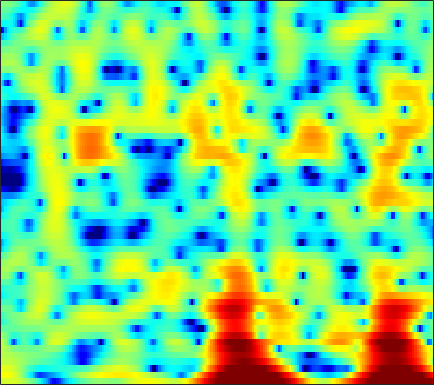

Data behind this chart, as committed beside it:
2.7912, 3.0785, 3.3733, 3.5662, 3.638, 3.639, 3.5285, 3.3753, 3.081, 2.6827, 2.1879, 1.7524, 1.0766, 0.30277, -0.33849, -1.2939, -2.3783, -3.285, -4.6316, -6.1468, -7.889, -9.3847, -11.641, -14.09
4.888, 4.976, 4.984, 4.862, 4.68, 4.308, 3.779, 3.275, 2.443, 1.417, 0.1766, -0.9078, -2.586, -4.562, -6.252, -8.766, -11.37, -12.98, -13.86, -13.32, -12.28, -11.52, -10.64, -9.881
4.052, 4.106, 4.088, 3.961, 3.789, 3.461, 3.015, 2.601, 1.945, 1.17, 0.2843, -0.4412, -1.468, -2.51, -3.258, -4.132, -4.784, -5.091, -5.271, -5.241, -5.082, -4.923, -4.693, -4.474
2.465, 2.569, 2.633, 2.612, 2.546, 2.396, 2.181, 1.982, 1.677, 1.334, 0.9642, 0.676, 0.2913, -0.08842, -0.3619, -0.7071, -1.023, -1.241, -1.508, -1.754, -1.987, -2.164, -2.414, -2.694
2.012, 2.056, 2.034, 1.944, 1.842, 1.67, 1.471, 1.312, 1.097, 0.8844, 0.6759, 0.526, 0.3382, 0.163, 0.03931, -0.1148, -0.2551, -0.3563, -0.4898, -0.6279, -0.7851, -0.9278, -1.163, -1.464
2.737, 2.376, 1.792, 1.147, 0.6676, 0.1046, -0.3044, -0.4913, -0.6081, -0.6323, -0.6368, -0.6615, -0.7315, -0.8408, -0.9255, -0.9981, -0.9724, -0.8679, -0.6199, -0.2856, 0.06891, 0.3073, 0.5452, 0.6534
3.64, 2.499, 0.4973, -2.314, -5.239, -10.83, -13.45, -9.554, -5.631, -3.403, -2.268, -1.964, -2.208, -3.199, -4.505, -7.149, -10.29, -10.41, -6.782, -3.272, -0.7197, 0.6953, 2.097, 3.04
1.649, 0.8907, -0.2746, -1.54, -2.436, -3.327, -3.647, -3.5, -3.004, -2.458, -2.071, -1.958, -2.106, -2.571, -3.09, -3.847, -4.298, -4.182, -3.33, -2.025, -0.6707, 0.2482, 1.285, 2.09
-1.341, -1.373, -1.396, -1.404, -1.402, -1.353, -1.252, -1.138, -0.9669, -0.8018, -0.6674, -0.5856, -0.5072, -0.4653, -0.4533, -0.4425, -0.3976, -0.3203, -0.1592, 0.05789, 0.302, 0.4882, 0.7186, 0.9213
-5.084, -3.961, -2.787, -1.895, -1.394, -0.8762, -0.4674, -0.2039, 0.1149, 0.408, 0.6651, 0.8435, 1.053, 1.233, 1.338, 1.436, 1.457, 1.416, 1.292, 1.074, 0.7659, 0.4828, 0.03627, -0.4424
-3.824, -2.825, -1.808, -1.084, -0.7195, -0.4163, -0.241, -0.1594, -0.02495, 0.241, 0.646, 1.031, 1.599, 2.142, 2.501, 2.874, 3.063, 3.062, 2.838, 2.323, 1.472, 0.5766, -1.058, -3.364
-1.142, -0.9235, -0.7865, -0.8792, -1.147, -1.806, -2.923, -4.114, -6.013, -7.169, -5.895, -3.961, -1.436, 0.5935, 1.764, 2.92, 3.657, 3.96, 4.044, 3.755, 3.079, 2.322, 1.007, -0.6891
-3.642, -3.114, -2.637, -2.53, -2.689, -3.271, -4.326, -5.428, -7.235, -8.401, -7.173, -5.258, -2.722, -0.5985, 0.6924, 2.001, 2.912, 3.372, 3.705, 3.767, 3.562, 3.242, 2.657, 1.953
-6.516, -5.386, -4.318, -3.608, -3.296, -3.122, -3.068, -3.007, -2.879, -2.608, -2.099, -1.557, -0.695, 0.1952, 0.8438, 1.629, 2.271, 2.635, 2.961, 3.096, 3.067, 2.92, 2.553, 2.052
-4.75, -4.172, -3.627, -3.283, -3.13, -3.034, -3.022, -3.012, -2.863, -2.546, -2.053, -1.57, -0.8008, 0.02916, 0.6156, 1.325, 1.929, 2.287, 2.62, 2.783, 2.782, 2.69, 2.417, 1.989
-1.68, -1.589, -1.632, -1.967, -2.4, -3.216, -4.328, -5.317, -6.447, -6.611, -5.47, -4.163, -2.372, -0.7872, 0.2221, 1.314, 2.131, 2.58, 2.981, 3.164, 3.129, 2.978, 2.639, 2.114
0.9346, 0.9421, 0.7498, 0.2372, -0.4411, -1.832, -3.914, -6.186, -10.68, -13.31, -8.656, -5.449, -2.397, -0.3553, 0.766, 1.875, 2.619, 2.993, 3.286, 3.383, 3.267, 3.016, 2.482, 1.68
1.267, 1.529, 1.678, 1.625, 1.442, 0.9995, 0.4654, 0.04961, -0.4515, -0.6264, -0.4374, -0.1485, 0.3076, 0.7202, 0.9093, 1.017, 0.9852, 0.9268, 0.8392, 0.8167, 0.8483, 0.814, 0.5896, 0.1171
0.08808, 0.6491, 1.222, 1.638, 1.87, 2.071, 2.122, 2.116, 2.062, 1.909, 1.695, 1.466, 0.9903, 0.2905, -0.44, -1.788, -3.563, -5.098, -6.694, -6.519, -4.806, -3.393, -1.909, -0.9846
-2.668, -1.846, -0.786, 0.1135, 0.675, 1.296, 1.712, 1.911, 2.059, 2.027, 1.802, 1.51, 0.9054, -0.02108, -0.9555, -2.634, -5.008, -7.324, -10.38, -9.776, -6.435, -4.301, -2.11, -0.5831
-8.007, -6.255, -4.293, -2.721, -1.783, -0.8167, -0.08561, 0.2992, 0.6135, 0.7679, 0.7482, 0.6348, 0.3781, -0.008962, -0.3692, -0.8958, -1.413, -1.707, -1.854, -1.671, -1.142, -0.5914, 0.1574, 0.8705
-10.05, -7.944, -5.796, -4.186, -3.242, -2.298, -1.622, -1.255, -0.957, -0.8076, -0.7435, -0.7506, -0.7702, -0.762, -0.7312, -0.643, -0.4706, -0.2928, 0.01782, 0.4099, 0.8219, 1.162, 1.597, 1.966
-5.833, -5.128, -4.196, -3.409, -2.946, -2.476, -2.248, -2.217, -2.309, -2.566, -2.884, -3.092, -3.244, -3.113, -2.81, -2.18, -1.387, -0.7632, 0.05509, 0.8279, 1.521, 1.954, 2.452, 2.812
-3.25, -2.955, -2.601, -2.297, -2.162, -2.155, -2.374, -2.749, -3.55, -4.763, -6.513, -8.115, -10.2, -10.48, -8.96, -6.233, -3.825, -2.316, -0.6469, 0.6664, 1.736, 2.383, 3.034, 3.493
-3.328, -2.983, -2.554, -2.204, -2.031, -2.034, -2.261, -2.643, -3.535, -4.888, -6.912, -8.909, -11.95, -12.58, -10.43, -7.084, -4.386, -2.773, -0.9968, 0.4549, 1.603, 2.346, 3.12, 3.668
-6.367, -5.329, -4.082, -3.151, -2.627, -2.153, -1.979, -1.992, -2.239, -2.673, -3.238, -3.687, -4.104, -4.256, -4.116, -3.661, -3.011, -2.374, -1.451, -0.3725, 0.7634, 1.565, 2.573, 3.358
-9.778, -7.585, -5.564, -4.11, -3.336, -2.528, -2.001, -1.763, -1.547, -1.528, -1.611, -1.776, -2.099, -2.566, -3.03, -3.857, -4.877, -5.616, -5.825, -4.562, -2.236, -0.4969, 1.456, 2.961
-8.366, -7.61, -6.67, -5.858, -5.298, -4.713, -4.128, -3.742, -3.298, -2.924, -2.675, -2.564, -2.661, -3.024, -3.607, -4.925, -7.244, -10.12, -14.7, -10.28, -4.768, -1.884, 0.8929, 2.8
-10.14, -10.38, -10.54, -10.63, -10.52, -10.27, -9.786, -9.185, -8.371, -7.339, -6.383, -5.662, -4.871, -4.269, -3.953, -3.695, -3.543, -3.362, -2.79, -1.823, -0.4056, 0.6935, 2.107, 3.285
-14.93, -15.95, -17.38, -18.73, -19.66, -20.05, -19.84, -18.91, -16.82, -14.28, -11.66, -9.983, -7.852, -6.079, -4.888, -3.511, -2.302, -1.454, -0.4084, 0.6403, 1.614, 2.33, 3.156, 3.85
-20.13, -22.01, -25.48, -30.18, -35.03, -38.45, -41.25, -40.92, -28.9, -21.45, -16.51, -13.49, -10.26, -7.568, -5.853, -3.875, -2.164, -1.055, 0.2525, 1.395, 2.357, 2.968, 3.648, 4.142
-21.81, -22.87, -25.27, -27.83, -30.16, -30.92, -29.64, -27.37, -23.55, -19.53, -15.67, -13.26, -10.22, -7.634, -5.901, -3.846, -2.042, -0.8663, 0.5403, 1.686, 2.651, 3.21, 3.797, 4.179
-19.71, -19.25, -19.21, -19.3, -19.54, -19.05, -18.54, -17.48, -16.17, -14.4, -12.51, -10.97, -8.911, -6.78, -5.241, -3.308, -1.527, -0.3226, 1.073, 2.217, 3.107, 3.611, 4.054, 4.255
-15.15, -14.48, -13.7, -13.25, -12.95, -12.67, -12.43, -12.36, -12.14, -11.9, -11.45, -10.59, -8.98, -6.786, -5.018, -2.697, -0.6459, 0.7298, 2.23, 3.432, 4.253, 4.675, 4.91, 4.808
-10.43, -9.764, -9.149, -8.769, -8.572, -8.741, -9.019, -9.656, -10.8, -13.05, -17.22, -23.08, -16.79, -9.757, -6.208, -2.691, -0.03898, 1.52, 3.181, 4.355, 5.159, 5.467, 5.562, 5.237
-7.603, -7.363, -7.224, -7.177, -7.298, -7.474, -7.854, -8.152, -8.849, -9.685, -10.3, -10.29, -8.864, -6.442, -4.48, -2.02, 0.03792, 1.321, 2.652, 3.637, 4.253, 4.48, 4.496, 4.183
-5.836, -6.159, -6.565, -6.984, -7.272, -7.42, -7.505, -7.379, -7.112, -6.636, -5.961, -5.255, -4.106, -2.785, -1.703, -0.2931, 1.01, 1.849, 2.784, 3.451, 3.791, 3.885, 3.708, 3.258
-4.806, -5.765, -7.093, -8.45, -9.248, -9.982, -9.697, -9.104, -7.708, -6.211, -4.718, -3.595, -2.18, -0.7901, 0.1888, 1.387, 2.462, 3.142, 3.895, 4.357, 4.565, 4.491, 4.081, 3.252
-5.609, -7.069, -9.57, -13.13, -16.95, -27.37, -21.25, -15.77, -11.41, -8.428, -6.036, -4.612, -2.821, -1.25, -0.1838, 1.115, 2.241, 2.999, 3.776, 4.348, 4.655, 4.655, 4.376, 3.679
-7.263, -8.474, -10.45, -12.72, -14.18, -15.68, -15.54, -14.6, -12.7, -10.64, -8.793, -7.507, -5.878, -4.328, -3.177, -1.702, -0.3241, 0.6657, 1.768, 2.708, 3.364, 3.687, 3.895, 3.832
-7.854, -8.881, -10.63, -12.51, -13.9, -15.57, -16.1, -15.77, -14.66, -13.25, -12.09, -11.18, -10.2, -8.992, -7.822, -5.829, -3.657, -2.153, -0.3028, 1.182, 2.325, 3.011, 3.641, 4.033
-7.082, -8.206, -10.19, -13.03, -16.19, -23.1, -38.36, -23.26, -17.65, -15.2, -14.24, -14.61, -16.68, -21.19, -19.27, -11.77, -6.797, -4.081, -1.355, 0.6452, 2.153, 2.966, 3.759, 4.265
-4.784, -5.592, -6.924, -8.453, -9.781, -11.27, -11.96, -11.76, -10.99, -10.19, -9.762, -9.873, -10.2, -10.19, -9.227, -6.64, -3.784, -1.944, 0.118, 1.704, 2.82, 3.405, 3.909, 4.133
-2.751, -3.309, -4.046, -4.698, -5.06, -5.271, -5.241, -5.062, -4.643, -4.12, -3.593, -3.149, -2.564, -1.845, -1.187, -0.1715, 0.8907, 1.648, 2.527, 3.154, 3.499, 3.592, 3.423, 2.962
-3.215, -4.069, -4.995, -5.413, -5.208, -4.538, -3.588, -2.843, -1.865, -0.9731, -0.1674, 0.3997, 1.088, 1.736, 2.194, 2.736, 3.19, 3.479, 3.675, 3.659, 3.395, 2.976, 2.09, 0.7722
-5.488, -8.08, -13.41, -16.51, -12.11, -7.332, -4.283, -2.66, -1.015, 0.223, 1.173, 1.737, 2.378, 2.89, 3.202, 3.527, 3.743, 3.798, 3.721, 3.432, 2.86, 2.192, 0.9934, -0.6344
-3.078, -4.491, -6.246, -6.756, -5.847, -3.946, -2.147, -0.9877, 0.1842, 1.03, 1.631, 1.96, 2.284, 2.541, 2.713, 2.936, 3.117, 3.179, 3.163, 2.932, 2.411, 1.814, 0.6968, -0.8643
0.5618, 0.336, 0.1224, 0.1083, 0.2298, 0.5169, 0.8708, 1.095, 1.255, 1.216, 0.9779, 0.6989, 0.2577, -0.06831, -0.1158, 0.1518, 0.6963, 1.181, 1.711, 1.999, 1.977, 1.739, 1.044, -0.09262
1.69, 1.801, 1.885, 1.93, 1.917, 1.861, 1.709, 1.474, 0.959, 0.1187, -1.176, -2.531, -5.06, -8.359, -10.03, -8.073, -4.687, -2.661, -0.7657, 0.4638, 1.173, 1.414, 1.394, 1.07
0.8355, 1.04, 1.215, 1.301, 1.303, 1.226, 0.998, 0.7022, 0.1077, -0.7902, -2.087, -3.406, -5.715, -8.437, -9.63, -8.184, -5.348, -3.512, -1.634, -0.3225, 0.5346, 0.9343, 1.246, 1.349
-0.8113, -0.6359, -0.4044, -0.202, -0.06643, 0.03052, 0.02705, -0.04056, -0.2541, -0.5979, -1.059, -1.465, -1.968, -2.309, -2.356, -2.086, -1.512, -0.9737, -0.2745, 0.2966, 0.6982, 0.8941, 1.027, 1.046
-3.132, -2.987, -2.596, -2.084, -1.69, -1.214, -0.8134, -0.5762, -0.3374, -0.1671, -0.04126, 0.05166, 0.1865, 0.3661, 0.5309, 0.7947, 1.074, 1.264, 1.446, 1.508, 1.426, 1.26, 0.8869, 0.4095
-8.255, -7.841, -6.333, -4.665, -3.626, -2.517, -1.712, -1.264, -0.7509, -0.2687, 0.2455, 0.671, 1.247, 1.819, 2.222, 2.689, 3.041, 3.192, 3.233, 3.049, 2.582, 2.004, 0.8893, -0.6739
-19.86, -15.38, -9.418, -6.272, -4.871, -3.833, -3.429, -3.359, -3.305, -2.949, -2.075, -1.169, 0.1806, 1.457, 2.298, 3.212, 3.874, 4.203, 4.396, 4.275, 3.789, 3.14, 1.823, -0.224
-5.271, -5.298, -5.02, -4.707, -4.69, -5.2, -6.538, -8.279, -12.13, -15.95, -11.27, -7.482, -3.913, -1.432, -0.03363, 1.392, 2.428, 3.005, 3.506, 3.724, 3.666, 3.443, 2.903, 2.124
-2.304, -2.494, -2.788, -3.231, -3.732, -4.692, -6.086, -7.466, -9.43, -10.45, -9.248, -7.602, -5.417, -3.599, -2.461, -1.182, -0.1104, 0.5586, 1.313, 1.907, 2.338, 2.556, 2.708, 2.749
-0.8754, -1.009, -1.253, -1.621, -1.991, -2.594, -3.324, -3.892, -4.61, -5.143, -5.408, -5.454, -5.332, -5.034, -4.685, -4.003, -3.102, -2.342, -1.28, -0.2654, 0.63, 1.208, 1.871, 2.406
-0.04271, -0.01396, -0.03932, -0.1452, -0.2929, -0.629, -1.118, -1.579, -2.344, -3.271, -4.415, -5.423, -7.04, -8.791, -9.809, -9.791, -8.139, -6.483, -4.43, -2.673, -1.209, -0.2656, 0.8188, 1.718
